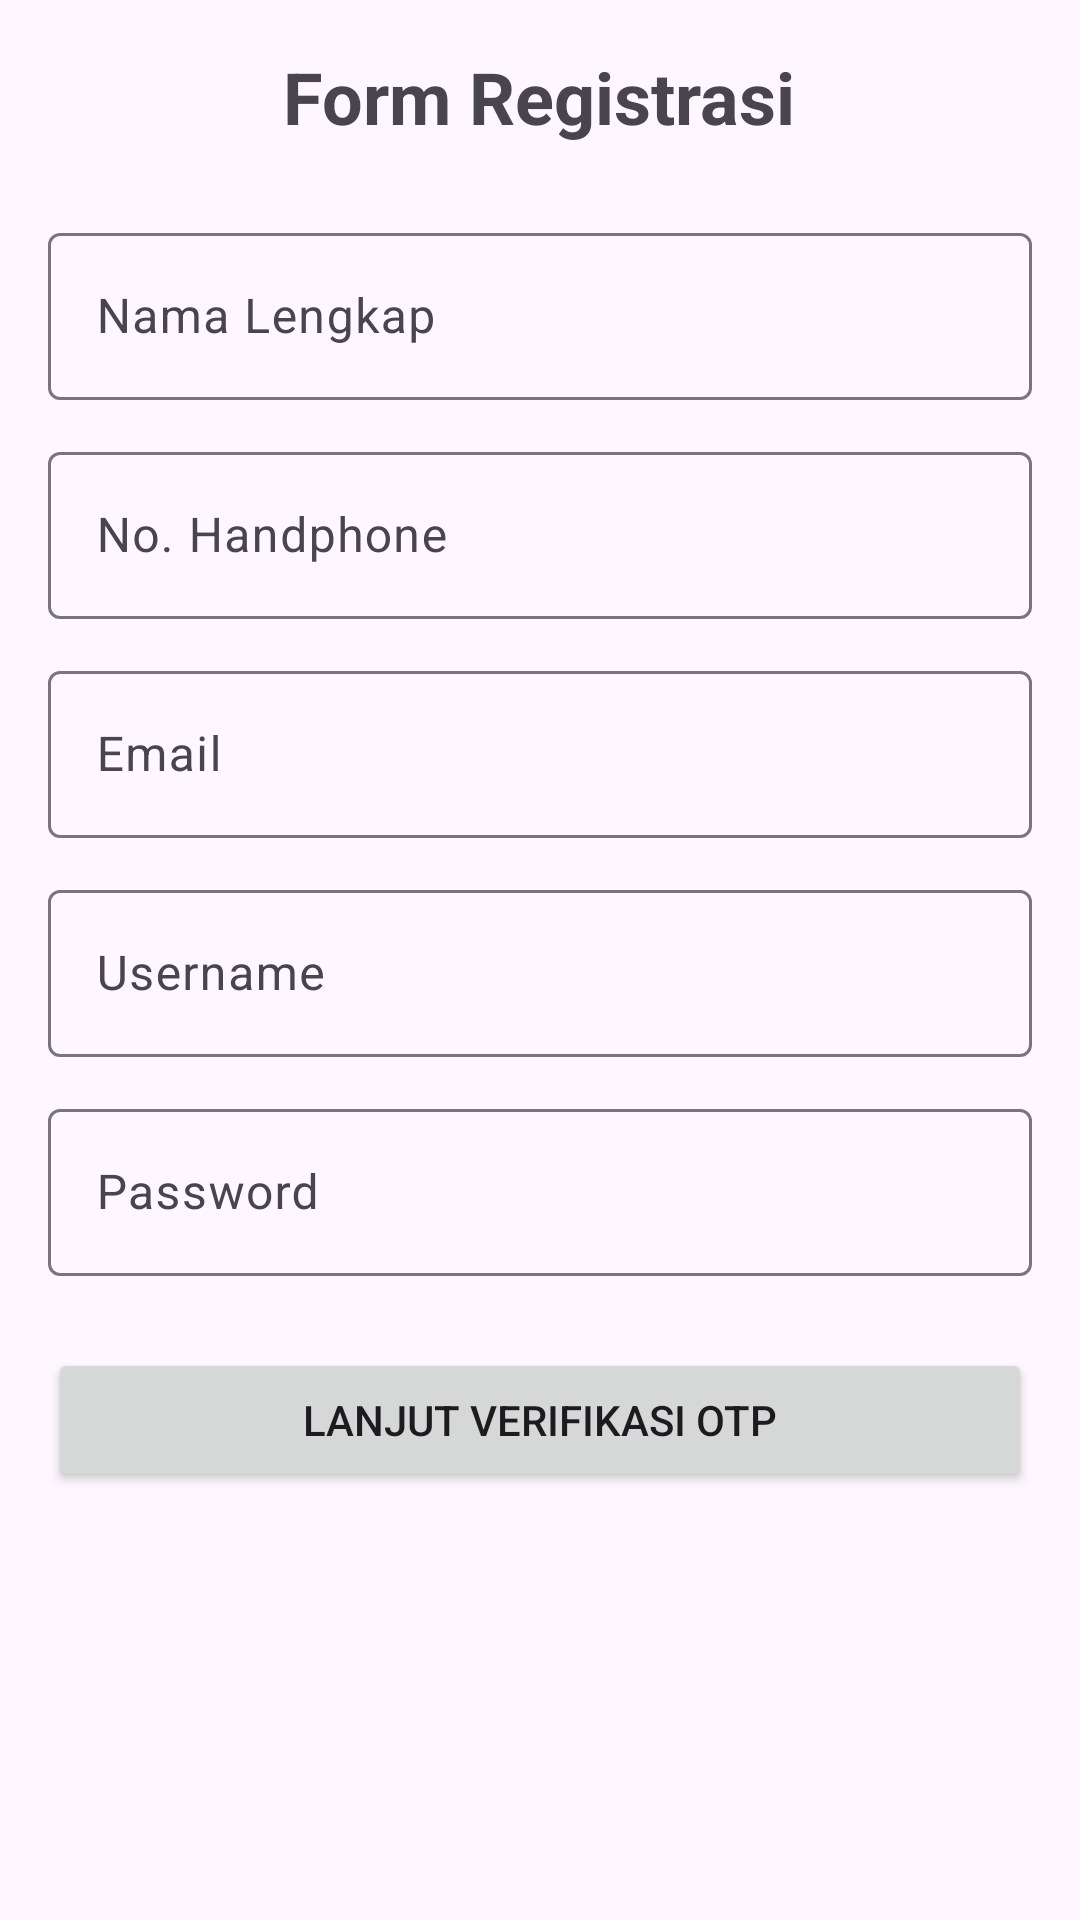

Android layout source for this screen:
<!-- AndroidManifest.xml: application theme Theme.CardoMoon -->
<!-- res/layout/activity_register.xml -->
<?xml version="1.0" encoding="utf-8"?>
<ScrollView xmlns:android="http://schemas.android.com/apk/res/android"
    android:layout_width="match_parent"
    android:layout_height="match_parent"
    android:padding="16dp">

    <LinearLayout
        android:layout_width="match_parent"
        android:layout_height="wrap_content"
        android:orientation="vertical">

        <TextView
            android:layout_width="wrap_content"
            android:layout_height="wrap_content"
            android:text="Form Registrasi"
            android:textSize="24sp"
            android:textStyle="bold"
            android:layout_gravity="center"
            android:layout_marginBottom="24dp" />

        
        <com.google.android.material.textfield.TextInputLayout
            android:layout_width="match_parent"
            android:layout_height="wrap_content"
            android:hint="Nama Lengkap"
            android:layout_marginBottom="12dp">
            <com.google.android.material.textfield.TextInputEditText
                android:id="@+id/etNama"
                android:layout_width="match_parent"
                android:layout_height="wrap_content"
                android:inputType="textPersonName" />
        </com.google.android.material.textfield.TextInputLayout>

        
        <com.google.android.material.textfield.TextInputLayout
            android:layout_width="match_parent"
            android:layout_height="wrap_content"
            android:hint="No. Handphone"
            android:layout_marginBottom="12dp">
            <com.google.android.material.textfield.TextInputEditText
                android:id="@+id/etPhone"
                android:layout_width="match_parent"
                android:layout_height="wrap_content"
                android:inputType="number" />
        </com.google.android.material.textfield.TextInputLayout>

        
        <com.google.android.material.textfield.TextInputLayout
            android:layout_width="match_parent"
            android:layout_height="wrap_content"
            android:hint="Email"
            android:layout_marginBottom="12dp">
            <com.google.android.material.textfield.TextInputEditText
                android:id="@+id/etEmail"
                android:layout_width="match_parent"
                android:layout_height="wrap_content"
                android:inputType="textEmailAddress" />
        </com.google.android.material.textfield.TextInputLayout>

        
        <com.google.android.material.textfield.TextInputLayout
            android:layout_width="match_parent"
            android:layout_height="wrap_content"
            android:hint="Username"
            android:layout_marginBottom="12dp">
            <com.google.android.material.textfield.TextInputEditText
                android:id="@+id/etUsername"
                android:layout_width="match_parent"
                android:layout_height="wrap_content"
                android:inputType="text" />
        </com.google.android.material.textfield.TextInputLayout>

        
        <com.google.android.material.textfield.TextInputLayout
            android:layout_width="match_parent"
            android:layout_height="wrap_content"
            android:hint="Password"
            android:layout_marginBottom="24dp">
            <com.google.android.material.textfield.TextInputEditText
                android:id="@+id/etPassword"
                android:layout_width="match_parent"
                android:layout_height="wrap_content"
                android:inputType="textPassword" />
        </com.google.android.material.textfield.TextInputLayout>

        <Button
            android:id="@+id/btnRegister"
            android:layout_width="match_parent"
            android:layout_height="wrap_content"
            android:text="Lanjut Verifikasi OTP" />

    </LinearLayout>
</ScrollView>
<!-- resources referenced by this layout -->
<resources>
  <style name="Theme.CardoMoon" parent="Base.Theme.CardoMoon" />
  <style name="Base.Theme.CardoMoon" parent="Theme.Material3.DayNight.NoActionBar">
          
          
      </style>
</resources>
